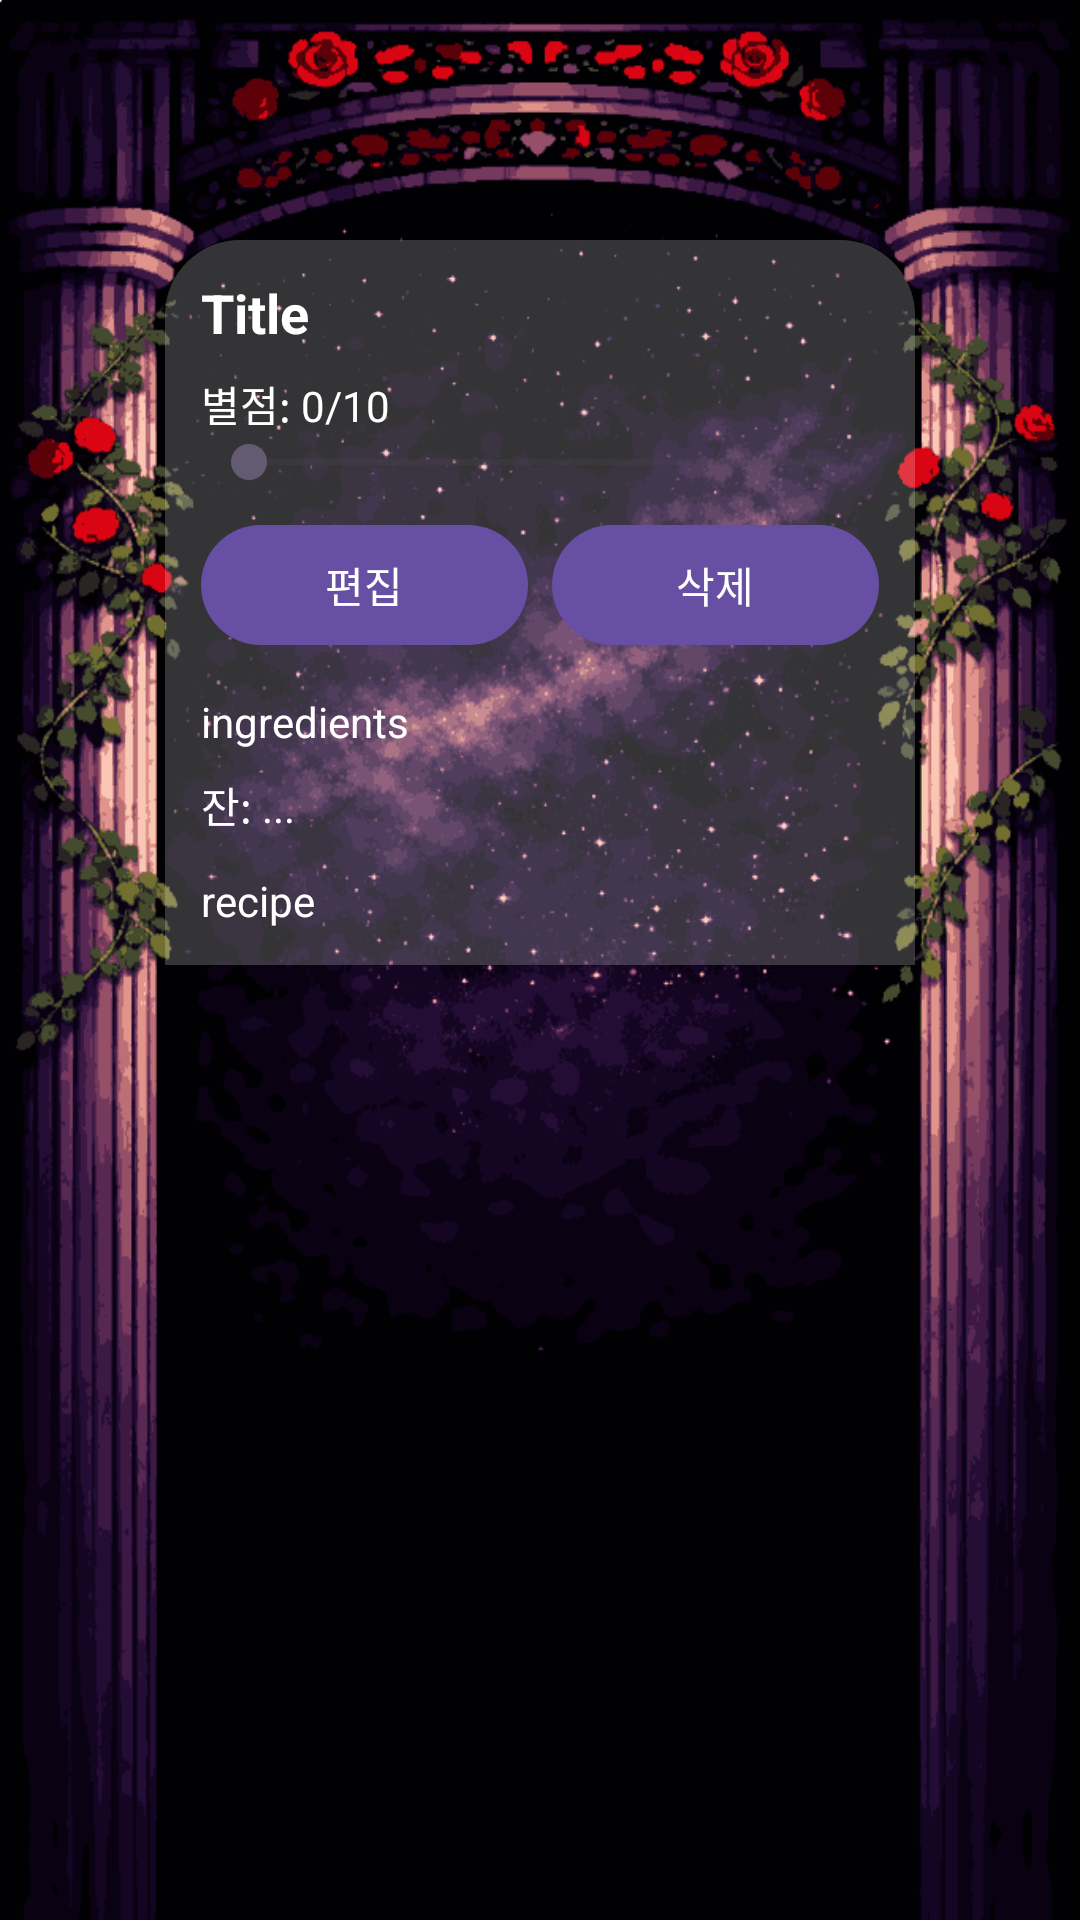

Reconstruct the res/layout file that produces this screen, plus the resources it refers to.
<!-- AndroidManifest.xml: application theme Theme.CockTailViewer -->
<!-- res/layout/fragment_recipe_detail.xml -->
<?xml version="1.0" encoding="utf-8"?>
<ScrollView xmlns:android="http://schemas.android.com/apk/res/android"
    android:layout_width="match_parent"
    android:layout_height="match_parent"
    android:paddingHorizontal="55dp"
    android:paddingTop="80dp"
    android:background="@drawable/bg_home">

    <LinearLayout
        android:layout_width="match_parent"
        android:layout_height="wrap_content"
        android:orientation="vertical">
        <LinearLayout
            android:layout_width="match_parent"
            android:layout_height="match_parent"
            android:orientation="vertical"
            android:background="@drawable/bg_glass_panel"
            android:padding="12dp">

            <TextView
                android:id="@+id/tvTitle"
                android:layout_width="match_parent"
                android:layout_height="wrap_content"
                android:textStyle="bold"
                android:textSize="18sp"
                android:textColor="#FFFFFF"
                android:textColorHint="#FFFEFE"
                android:text="Title"/>

                <TextView
                    android:id="@+id/tvRatingValue"
                    android:layout_width="wrap_content"
                    android:layout_height="wrap_content"
                    android:textColor="#FFFFFF"
                    android:text="별점: 0/10"
                    android:layout_marginTop="8dp"/>

                <SeekBar
                    android:id="@+id/sbRating"
                    android:layout_width="match_parent"
                    android:layout_height="wrap_content"
                    android:max="10"/>
                    
                <LinearLayout
                    android:layout_width="match_parent"
                    android:layout_height="wrap_content"
                    android:orientation="horizontal"
                    android:paddingTop="8dp">

                    <com.google.android.material.button.MaterialButton
                        android:id="@+id/btnEdit"
                        android:layout_width="0dp"
                        android:layout_height="wrap_content"
                        android:layout_weight="1"
                        android:text="편집"/>

                    <com.google.android.material.button.MaterialButton
                        android:id="@+id/btnDelete"
                        android:layout_width="0dp"
                        android:layout_height="wrap_content"
                        android:layout_weight="1"
                        android:layout_marginStart="8dp"
                        android:text="삭제"/>
                </LinearLayout>

            <TextView
                android:id="@+id/tvIngredients"
                android:layout_width="match_parent"
                android:layout_height="wrap_content"
                android:paddingTop="12dp"
                android:textColor="#FFFFFF"
                android:text="ingredients"/>

            <TextView
                android:id="@+id/tvGlass"
                android:layout_width="match_parent"
                android:layout_height="wrap_content"
                android:paddingTop="8dp"
                android:textColor="#FFFFFF"
                android:text="잔: ..."/>

            <TextView
                android:id="@+id/tvRecipe"
                android:layout_width="match_parent"
                android:layout_height="wrap_content"
                android:paddingTop="12dp"
                android:textColor="#FFFFFF"
                android:text="recipe"/>
        </LinearLayout>
    </LinearLayout>
</ScrollView>
<!-- resources referenced by this layout -->
<resources>
  <!-- drawable bg_glass_panel (drawable) -->
  <?xml version="1.0" encoding="utf-8"?>
  <shape xmlns:android="http://schemas.android.com/apk/res/android">
      <solid android:color="#33FFFFFF"/>
      <corners android:topLeftRadius="25dp" android:topRightRadius="25dp"/>
  </shape>
  <!-- drawable bg_home: png bitmap (drawable, 319971 bytes) -->
  <style name="Theme.CockTailViewer" parent="Base.Theme.CockTailViewer" />
  <style name="Base.Theme.CockTailViewer" parent="Theme.Material3.DayNight.NoActionBar">
          
          
      </style>
</resources>
